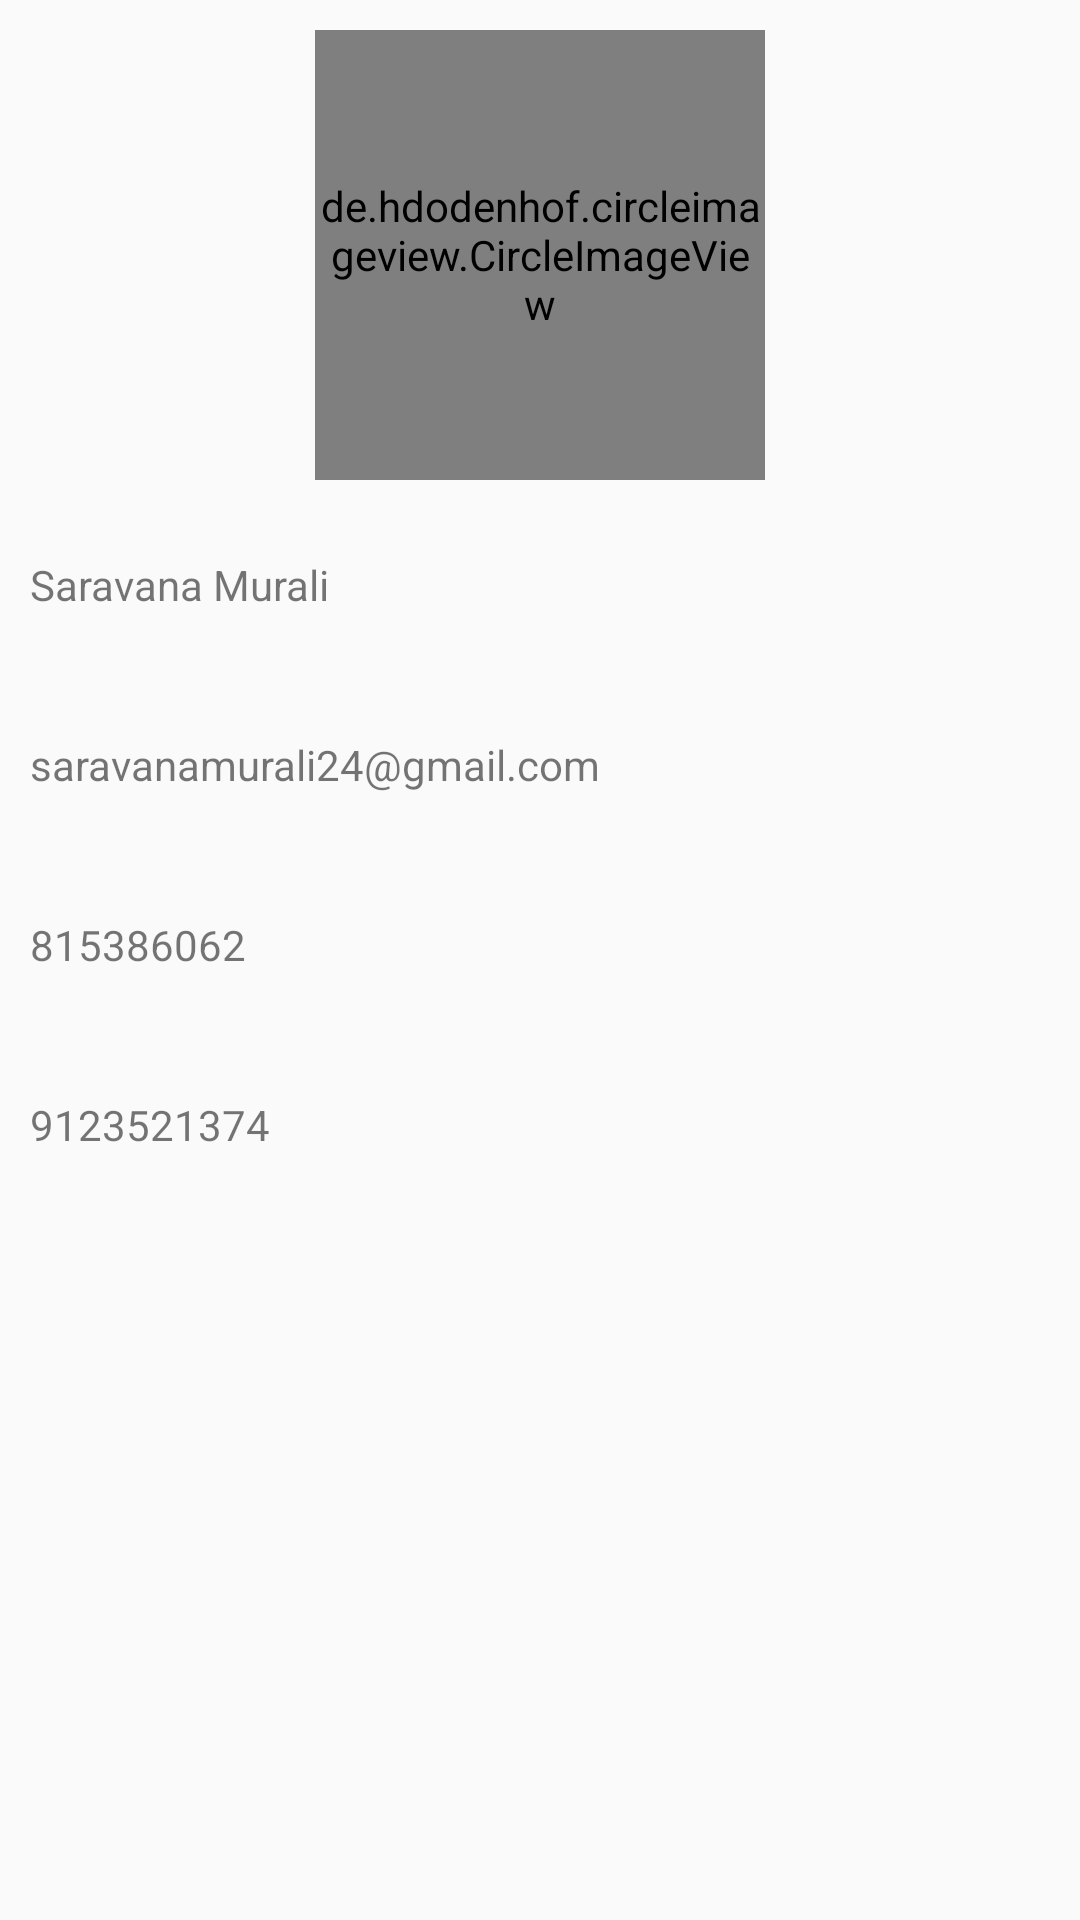

Reconstruct the res/layout file that produces this screen, plus the resources it refers to.
<!-- AndroidManifest.xml: application theme Theme.AppCompat.Light.NoActionBar.FullScreen -->
<!-- res/layout/activity_profile_settings.xml -->
<?xml version="1.0" encoding="utf-8"?>
<RelativeLayout xmlns:android="http://schemas.android.com/apk/res/android"
    xmlns:app="http://schemas.android.com/apk/res-auto"
    xmlns:tools="http://schemas.android.com/tools"
    android:layout_width="match_parent"
    android:layout_height="match_parent"
    android:orientation="vertical"
    tools:context=".menuoperationactivity.ProfileSettingsActivity">


    <RelativeLayout
        android:id="@+id/profileBlock"
        android:layout_width="match_parent"
        android:layout_height="50dp"
        android:layout_below="@id/profilePic">

        <ImageView
            android:layout_width="25dp"
            android:layout_height="25dp"
            android:layout_alignParentRight="true"
            android:layout_centerVertical="true"
            android:layout_marginTop="10dp"
            android:src="@drawable/arrow" />

        <TextView
            android:id="@+id/userName"
            android:layout_width="wrap_content"
            android:layout_height="wrap_content"
            android:layout_centerVertical="true"
            android:layout_margin="10dp"
            android:text="Saravana Murali" />

    </RelativeLayout>

    <RelativeLayout
        android:id="@+id/emailBlock"
        android:layout_width="match_parent"
        android:layout_height="50dp"
        android:layout_below="@id/profileBlock"
        android:layout_marginTop="10dp">

        <ImageView
            android:layout_width="25dp"
            android:layout_height="25dp"
            android:layout_alignParentRight="true"
            android:layout_centerVertical="true"
            android:layout_marginTop="10dp"
            android:src="@drawable/arrow" />

        <TextView
            android:id="@+id/email"
            android:layout_width="wrap_content"
            android:layout_height="wrap_content"
            android:layout_centerVertical="true"
            android:layout_margin="10dp"
            android:text="saravanamurali24@gmail.com" />

    </RelativeLayout>

    <RelativeLayout
        android:id="@+id/mobileBlock"
        android:layout_width="match_parent"
        android:layout_height="50dp"
        android:layout_below="@id/emailBlock"
        android:layout_marginTop="10dp">

        <ImageView
            android:layout_width="25dp"
            android:layout_height="25dp"
            android:layout_alignParentRight="true"
            android:layout_centerVertical="true"
            android:layout_marginTop="10dp"
            android:src="@drawable/arrow" />

        <TextView
            android:id="@+id/mobile"
            android:layout_width="wrap_content"
            android:layout_height="wrap_content"
            android:layout_centerVertical="true"
            android:layout_margin="10dp"
            android:text="815386062" />

    </RelativeLayout>

    <RelativeLayout
        android:id="@+id/changePasswordBlock"
        android:layout_width="match_parent"
        android:layout_height="50dp"
        android:layout_below="@id/mobileBlock"
        android:layout_marginTop="10dp">

        <ImageView
            android:layout_width="25dp"
            android:layout_height="25dp"
            android:layout_alignParentRight="true"
            android:layout_centerVertical="true"
            android:layout_marginTop="10dp"
            android:src="@drawable/arrow" />

        <TextView
            android:id="@+id/changePassword"
            android:layout_width="wrap_content"
            android:layout_height="wrap_content"
            android:layout_centerVertical="true"
            android:layout_margin="10dp"
            android:text="9123521374" />

    </RelativeLayout>


    <de.hdodenhof.circleimageview.CircleImageView
        android:id="@+id/profilePic"
        android:layout_width="150dp"
        android:layout_height="150dp"
        android:layout_centerHorizontal="true"
        android:layout_margin="10dp"
        android:src="@drawable/user"
        />


</RelativeLayout>
<!-- resources referenced by this layout -->
<resources>
  <style name="Theme.AppCompat.Light.NoActionBar.FullScreen" parent="@style/Theme.AppCompat.Light.NoActionBar">
          <item name="android:windowNoTitle">true</item>
          <item name="android:windowActionBar">false</item>
          <item name="android:windowFullscreen">true</item>
          <item name="android:windowContentOverlay">@null</item>
          <item name="android:statusBarColor" tools:targetApi="lollipop">@color/white</item>
      </style>
  <color name="white">#ffffff</color>
</resources>
